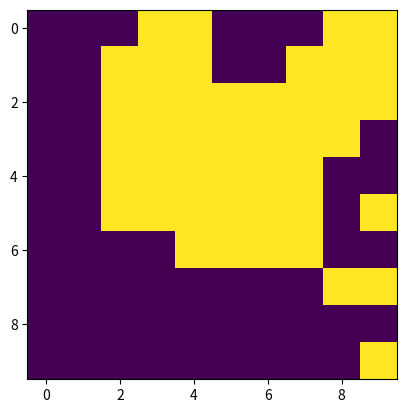

Python code for this plot:
# ---------Issues----------
# Only shows the last snapshot of the Monte Carlo sweeps

import numpy as np
import matplotlib.pyplot as plt
import matplotlib.animation as animation
import matplotlib.cm as cm 

# Initial parameter
N        = 10    # Size of the lattice
temp     = 1     # Temperature
N_sweeps = 400   # Actual number of sweeps
N_th     = 4     # N^th snapshot 

fig = plt.figure()

# Initial step
state = 2 * np.random.randint(2, size = (N, N)) - 1

# Local energy change of the system after a spin flip
def diff_energy(state,i,j):
    return 2*state[i,j]*(state[(i-1)%N,j]+state[i,(j-1)%N]+state[(i+1)%N,j]+state[i,(j+1)%N])   

# List of images
images = []
for m in range(N_sweeps):
    j=np.random.randint(N-1)
    k=np.random.randint(N-1)
    delta_E = diff_energy(state,j,k)                               # Change in energy
    if delta_E<0 or np.exp(-delta_E/temp)>np.random.uniform(0,1):
        state[j,k] *= -1                                           # Metropolis step
    snapshot = plt.imshow(state)
    images.append([snapshot])

images=images[::N_th]

# Animation
animation.ArtistAnimation(fig, images, interval=50, blit=True, repeat_delay=1000)
plt.show()

exit()
